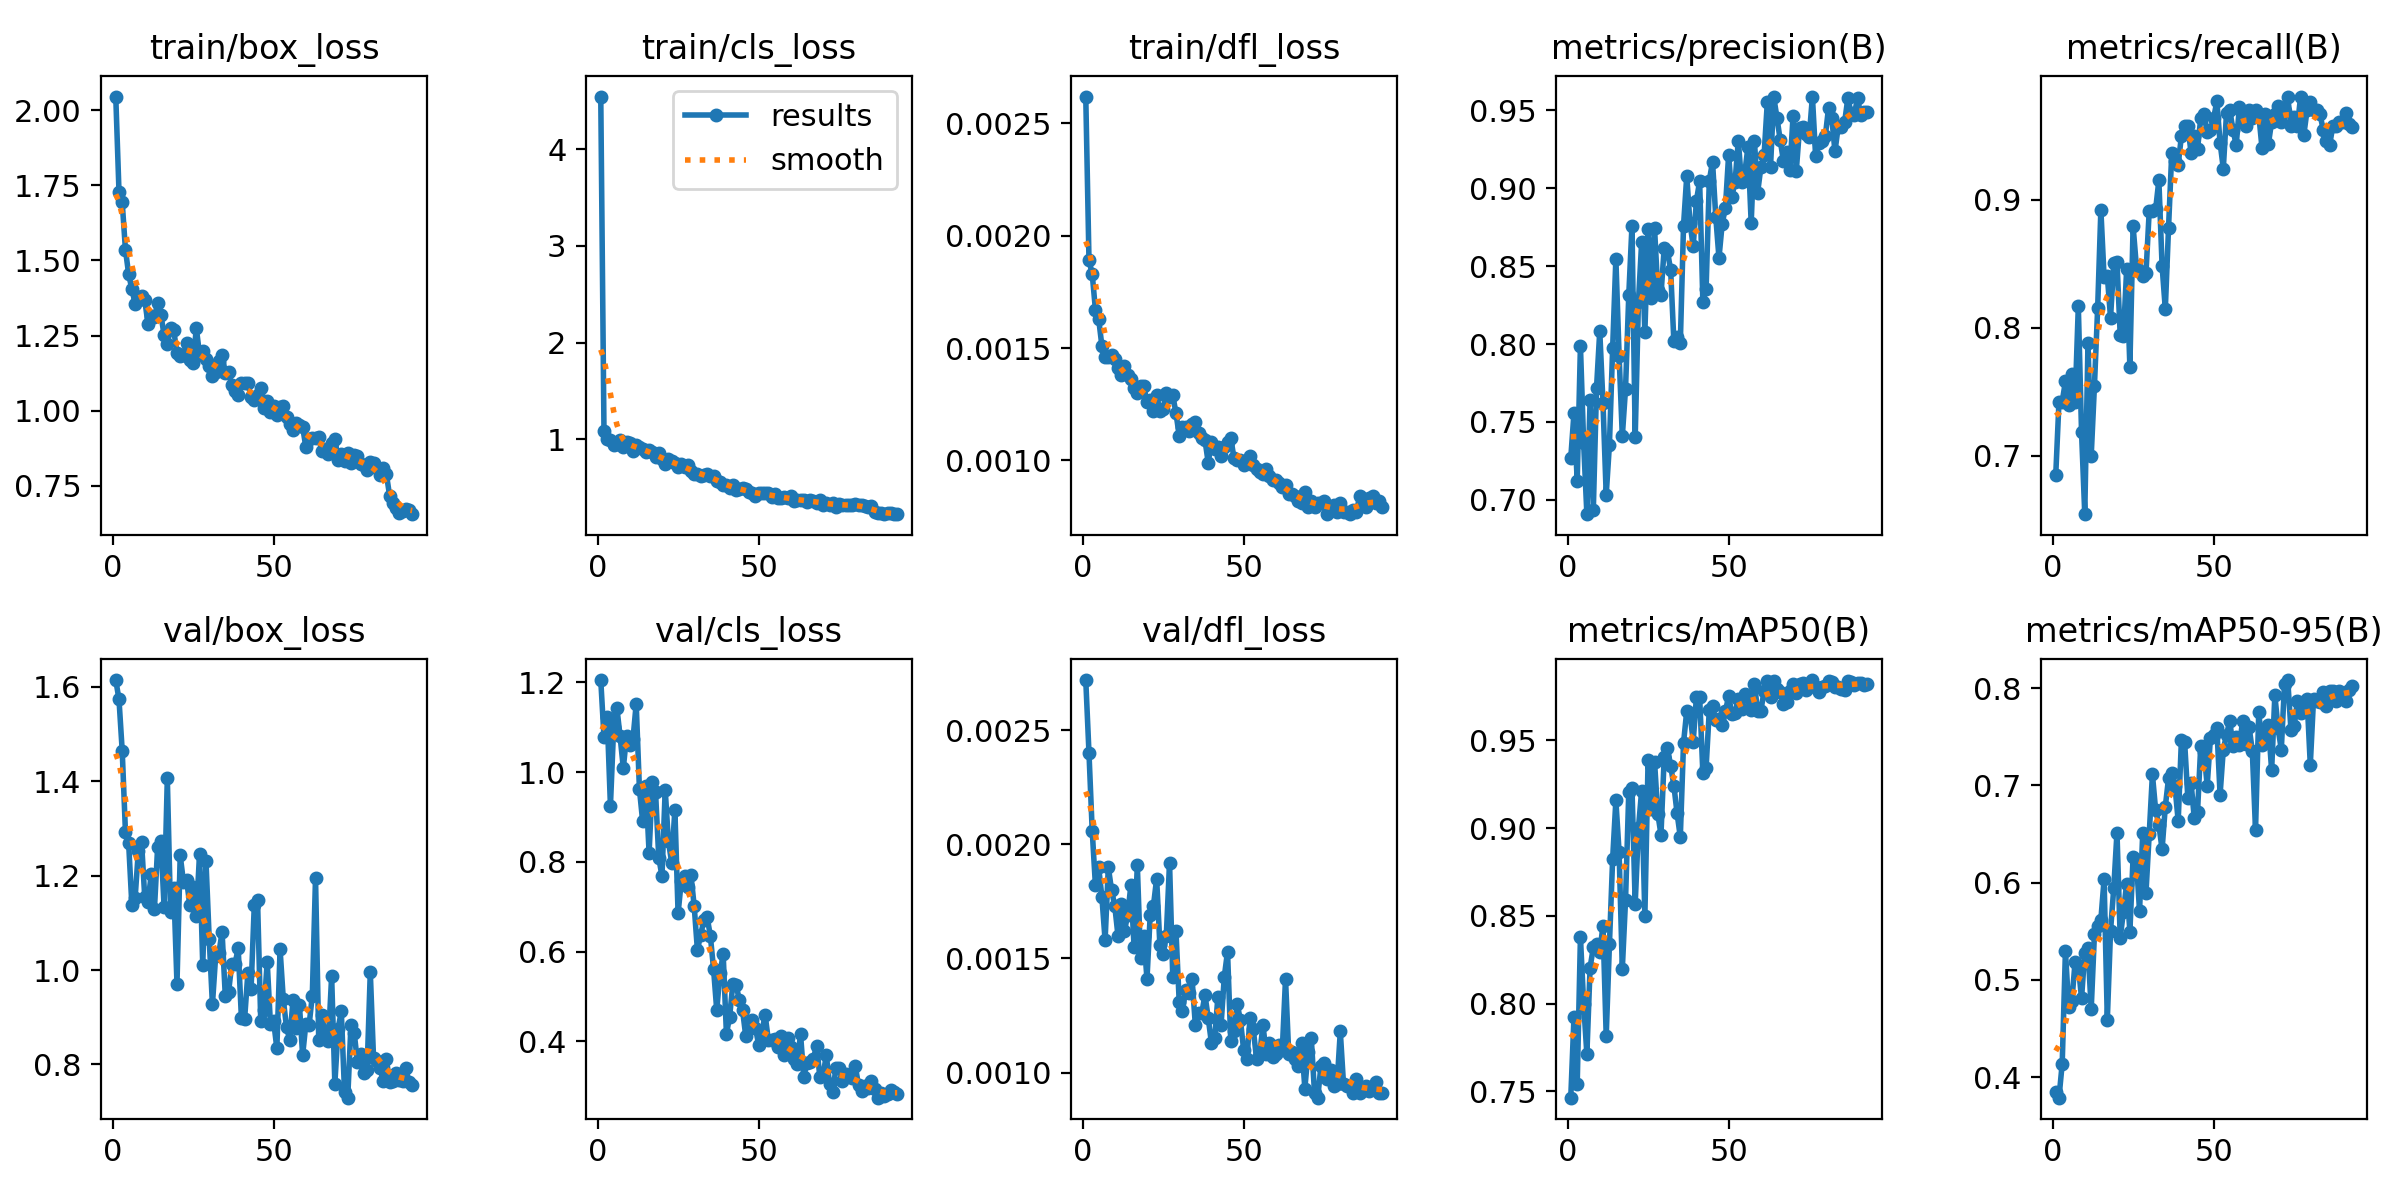

The table this chart was drawn from, first rows:
epoch, time, train/box_loss, train/cls_loss, train/dfl_loss, metrics/precision(B), metrics/recall(B), metrics/mAP50(B), metrics/mAP50-95(B), val/box_loss, val/cls_loss, val/dfl_loss, lr/pg0, lr/pg1, lr/pg2
1, 17.91, 2.046, 4.544, 0.00262, 0.7269, 0.6855, 0.7463, 0.3843, 1.615, 1.205, 0.00272, 0.0001983, 0.0001983, 0.08037
2, 28.37, 1.729, 1.084, 0.00189, 0.7558, 0.7424, 0.7924, 0.3788, 1.574, 1.078, 0.0024, 0.0003982, 0.0003982, 0.06057
3, 38.56, 1.694, 1.001, 0.00183, 0.7124, 0.7424, 0.754, 0.4138, 1.465, 1.122, 0.00206, 0.0005977, 0.0005977, 0.04077
4, 48.7, 1.537, 0.9958, 0.00167, 0.7988, 0.7581, 0.8377, 0.5297, 1.294, 0.9252, 0.00182, 0.0007966, 0.0007966, 0.02097
5, 58.88, 1.455, 0.941, 0.00163, 0.7362, 0.7394, 0.7998, 0.4719, 1.268, 1.1, 0.0019, 0.0009944, 0.0009944, 0.001164
6, 68.95, 1.404, 0.9514, 0.00151, 0.6909, 0.7636, 0.7712, 0.4784, 1.137, 1.143, 0.00177, 0.0009939, 0.0009939, 0.0009939
7, 79.03, 1.356, 0.9919, 0.00146, 0.7638, 0.7424, 0.8204, 0.5186, 1.152, 1.079, 0.00158, 0.0009912, 0.0009912, 0.0009912
8, 89.15, 1.379, 0.9261, 0.00146, 0.6937, 0.8168, 0.832, 0.5147, 1.252, 1.009, 0.0019, 0.0009881, 0.0009881, 0.0009881
9, 99.22, 1.381, 0.9762, 0.00147, 0.7721, 0.7184, 0.8337, 0.481, 1.272, 1.08, 0.0018, 0.0009844, 0.0009844, 0.0009844
10, 109.3, 1.367, 0.9659, 0.00145, 0.8083, 0.6545, 0.8293, 0.528, 1.154, 1.06, 0.00173, 0.0009803, 0.0009803, 0.0009803
11, 119.4, 1.289, 0.8779, 0.00141, 0.7622, 0.7879, 0.8444, 0.5324, 1.144, 1.074, 0.0016, 0.0009758, 0.0009758, 0.0009758
12, 129.5, 1.315, 0.9471, 0.00138, 0.7033, 0.7, 0.7815, 0.4699, 1.203, 1.152, 0.00174, 0.0009707, 0.0009707, 0.0009707
13, 139.6, 1.31, 0.9263, 0.00142, 0.7355, 0.7546, 0.8337, 0.5468, 1.129, 0.962, 0.00162, 0.0009652, 0.0009652, 0.0009652
14, 149.8, 1.359, 0.8995, 0.00138, 0.7974, 0.8152, 0.8825, 0.5555, 1.261, 0.8905, 0.00169, 0.0009593, 0.0009593, 0.0009593
15, 160, 1.32, 0.866, 0.00136, 0.8548, 0.892, 0.9157, 0.5619, 1.273, 0.9687, 0.00182, 0.0009529, 0.0009529, 0.0009529
16, 170.1, 1.252, 0.8877, 0.00132, 0.7926, 0.8394, 0.8862, 0.6034, 1.134, 0.8198, 0.00155, 0.000946, 0.000946, 0.000946
17, 180.3, 1.223, 0.8704, 0.0013, 0.7409, 0.8406, 0.8198, 0.4589, 1.406, 0.977, 0.00191, 0.0009388, 0.0009388, 0.0009388
18, 190.4, 1.274, 0.818, 0.00133, 0.7714, 0.8078, 0.8589, 0.5503, 1.123, 0.9555, 0.0015, 0.0009311, 0.0009311, 0.0009311
19, 200.5, 1.267, 0.8571, 0.00133, 0.8312, 0.8502, 0.9204, 0.5944, 1.174, 0.8097, 0.0016, 0.0009229, 0.0009229, 0.0009229
20, 210.6, 1.191, 0.7947, 0.00126, 0.876, 0.8515, 0.9227, 0.6515, 0.9708, 0.7681, 0.00141, 0.0009144, 0.0009144, 0.0009144
21, 220.8, 1.181, 0.7501, 0.00127, 0.7402, 0.7943, 0.8568, 0.5432, 1.243, 0.9607, 0.00169, 0.0009055, 0.0009055, 0.0009055
22, 230.9, 1.185, 0.7995, 0.00122, 0.8266, 0.7939, 0.8998, 0.57, 1.188, 0.8458, 0.00173, 0.0008961, 0.0008961, 0.0008961
23, 241, 1.226, 0.7755, 0.00129, 0.8653, 0.8455, 0.9214, 0.5988, 1.19, 0.7986, 0.00185, 0.0008864, 0.0008864, 0.0008864
24, 251.1, 1.168, 0.7583, 0.00122, 0.8076, 0.7697, 0.8498, 0.5496, 1.137, 0.9167, 0.00156, 0.0008763, 0.0008763, 0.0008763
25, 261.2, 1.159, 0.7146, 0.00123, 0.8736, 0.8793, 0.9389, 0.626, 1.177, 0.6853, 0.00152, 0.0008658, 0.0008658, 0.0008658
26, 271.3, 1.275, 0.7445, 0.0013, 0.8292, 0.8485, 0.9111, 0.6237, 1.115, 0.7577, 0.0016, 0.000855, 0.000855, 0.000855
27, 281.5, 1.188, 0.7137, 0.00128, 0.8744, 0.8441, 0.9379, 0.571, 1.246, 0.7695, 0.00192, 0.0008439, 0.0008439, 0.0008439
28, 291.6, 1.199, 0.7321, 0.00129, 0.8345, 0.8402, 0.9083, 0.6512, 1.01, 0.7447, 0.00142, 0.0008323, 0.0008323, 0.0008323
29, 301.5, 1.172, 0.6757, 0.00121, 0.8315, 0.8424, 0.8963, 0.5896, 1.231, 0.7708, 0.00162, 0.0008205, 0.0008205, 0.0008205
30, 311.6, 1.148, 0.6446, 0.00111, 0.8616, 0.8909, 0.9403, 0.6496, 1.066, 0.7011, 0.00131, 0.0008084, 0.0008084, 0.0008084
31, 321.6, 1.116, 0.6429, 0.00115, 0.8597, 0.8914, 0.9458, 0.7113, 0.9271, 0.6032, 0.00127, 0.000796, 0.000796, 0.000796
32, 331.8, 1.128, 0.626, 0.00115, 0.8475, 0.8924, 0.9355, 0.6744, 1.029, 0.6377, 0.00136, 0.0007832, 0.0007832, 0.0007832
33, 341.7, 1.165, 0.6347, 0.00113, 0.8018, 0.9152, 0.9242, 0.6594, 1.036, 0.6694, 0.00135, 0.0007702, 0.0007702, 0.0007702
34, 351.6, 1.187, 0.6407, 0.00116, 0.8045, 0.8482, 0.9084, 0.6342, 1.08, 0.6776, 0.00141, 0.000757, 0.000757, 0.000757
35, 361.4, 1.125, 0.6266, 0.00117, 0.8005, 0.8146, 0.8949, 0.6782, 0.9444, 0.6359, 0.00121, 0.0007435, 0.0007435, 0.0007435
36, 371.4, 1.127, 0.617, 0.00112, 0.876, 0.8779, 0.9485, 0.7071, 0.9531, 0.5622, 0.00126, 0.0007297, 0.0007297, 0.0007297
37, 381.3, 1.085, 0.5729, 0.0011, 0.9077, 0.9364, 0.9668, 0.7126, 1.012, 0.4692, 0.00126, 0.0007158, 0.0007158, 0.0007158
38, 391.3, 1.065, 0.563, 0.00109, 0.8778, 0.9303, 0.9656, 0.6993, 1.013, 0.5524, 0.00134, 0.0007016, 0.0007016, 0.0007016
39, 401.3, 1.052, 0.5235, 0.00099, 0.8627, 0.9273, 0.9493, 0.6633, 1.046, 0.5938, 0.00124, 0.0006872, 0.0006872, 0.0006872
40, 411.2, 1.093, 0.5244, 0.00108, 0.8919, 0.9497, 0.9747, 0.747, 0.8981, 0.4167, 0.00113, 0.0006727, 0.0006727, 0.0006727
41, 421.2, 1.091, 0.4925, 0.00105, 0.9045, 0.9576, 0.9747, 0.7444, 0.8973, 0.455, 0.00115, 0.000658, 0.000658, 0.000658
42, 431.2, 1.093, 0.5251, 0.00106, 0.8272, 0.9571, 0.9315, 0.6867, 0.9937, 0.529, 0.00133, 0.0006431, 0.0006431, 0.0006431
43, 441.1, 1.044, 0.4814, 0.00102, 0.8352, 0.9364, 0.9343, 0.7026, 0.9607, 0.5267, 0.00121, 0.0006281, 0.0006281, 0.0006281
44, 451.1, 1.035, 0.4829, 0.00106, 0.9047, 0.9496, 0.9673, 0.666, 1.139, 0.4919, 0.00142, 0.000613, 0.000613, 0.000613
45, 461.1, 1.051, 0.4973, 0.00108, 0.917, 0.9394, 0.9695, 0.6729, 1.149, 0.4701, 0.00153, 0.0005978, 0.0005978, 0.0005978
46, 471, 1.075, 0.4822, 0.0011, 0.8816, 0.9636, 0.9615, 0.7407, 0.8917, 0.4119, 0.00114, 0.0005824, 0.0005824, 0.0005824
47, 480.9, 1.009, 0.4562, 0.00101, 0.8552, 0.9667, 0.9619, 0.7348, 0.9148, 0.4441, 0.00118, 0.000567, 0.000567, 0.000567
48, 490.8, 1.032, 0.45, 0.001, 0.8772, 0.9527, 0.9586, 0.6999, 1.017, 0.448, 0.0013, 0.0005516, 0.0005516, 0.0005516
49, 500.8, 0.997, 0.4152, 0.001, 0.8874, 0.9546, 0.9664, 0.7484, 0.8865, 0.4307, 0.00123, 0.0005361, 0.0005361, 0.0005361
50, 510.9, 1.014, 0.4452, 0.00098, 0.9215, 0.9636, 0.9753, 0.7515, 0.8912, 0.3927, 0.0011, 0.0005205, 0.0005205, 0.0005205
51, 520.9, 0.9849, 0.4456, 0.001, 0.8945, 0.9766, 0.9652, 0.7595, 0.8341, 0.4189, 0.00106, 0.000505, 0.000505, 0.000505
52, 530.9, 1.012, 0.4424, 0.00102, 0.9042, 0.9444, 0.9656, 0.6905, 1.044, 0.4597, 0.00124, 0.0004895, 0.0004895, 0.0004895
53, 540.9, 1.017, 0.4434, 0.00098, 0.9305, 0.9242, 0.9738, 0.7369, 0.938, 0.4036, 0.00119, 0.0004739, 0.0004739, 0.0004739
54, 550.9, 0.9792, 0.4062, 0.00096, 0.9038, 0.9677, 0.9677, 0.7521, 0.8786, 0.4042, 0.00106, 0.0004584, 0.0004584, 0.0004584
55, 560.8, 0.9568, 0.433, 0.00095, 0.9096, 0.9697, 0.9766, 0.7664, 0.8523, 0.4047, 0.00108, 0.000443, 0.000443, 0.000443
56, 570.8, 0.9369, 0.394, 0.00094, 0.9265, 0.9546, 0.9746, 0.7405, 0.9355, 0.3871, 0.00121, 0.0004276, 0.0004276, 0.0004276
57, 580.8, 0.9592, 0.3989, 0.00096, 0.8776, 0.9424, 0.9673, 0.7499, 0.8772, 0.4122, 0.00108, 0.0004122, 0.0004122, 0.0004122
58, 590.7, 0.9534, 0.3999, 0.00093, 0.9304, 0.9722, 0.9822, 0.7412, 0.9268, 0.3705, 0.00113, 0.000397, 0.000397, 0.000397
59, 600.7, 0.9456, 0.3907, 0.00091, 0.8971, 0.9636, 0.9667, 0.7663, 0.8195, 0.4076, 0.00107, 0.0003819, 0.0003819, 0.0003819
60, 610.7, 0.8786, 0.4105, 0.00091, 0.9133, 0.9576, 0.9669, 0.7422, 0.8862, 0.388, 0.00108, 0.0003669, 0.0003669, 0.0003669
... 33 more rows
